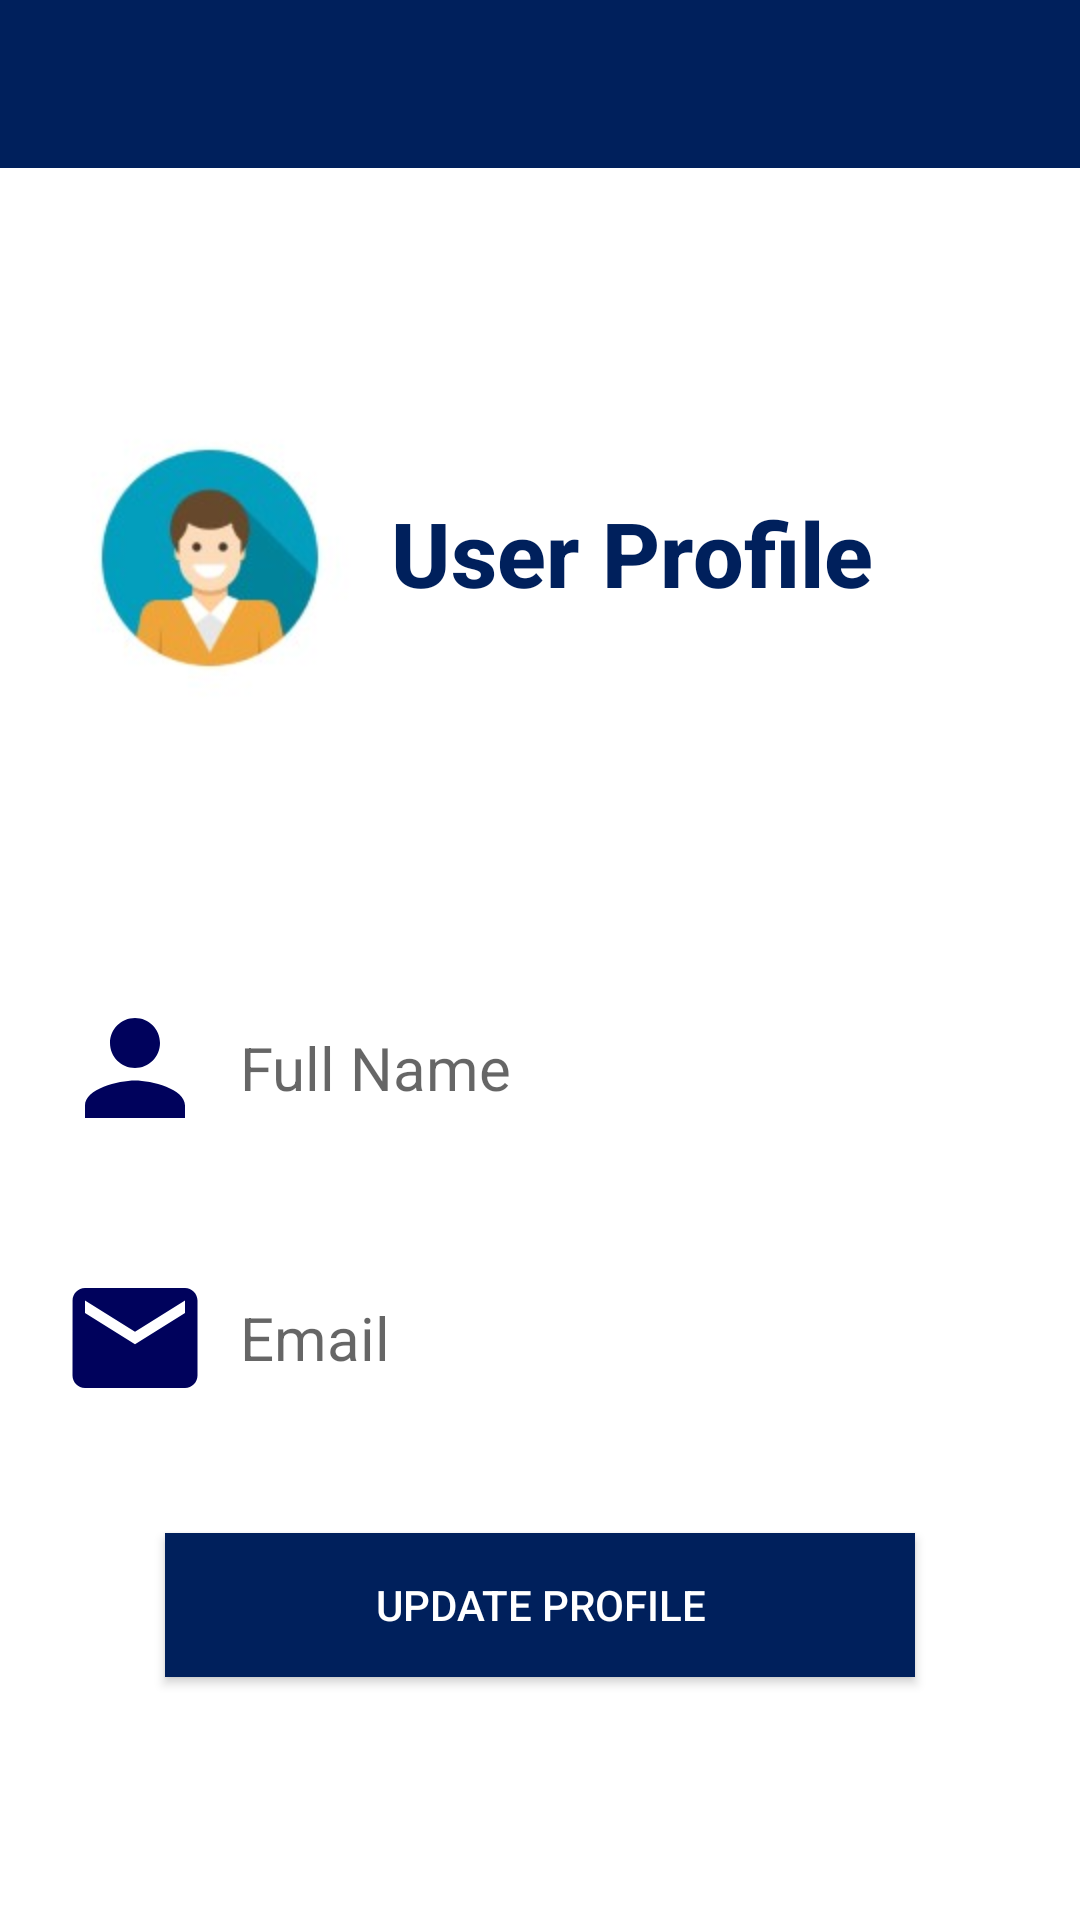

Reconstruct the res/layout file that produces this screen, plus the resources it refers to.
<!-- AndroidManifest.xml: application theme Theme.CerebralPalsyDetection -->
<!-- res/layout/userpofile.xml -->
<?xml version="1.0" encoding="utf-8"?>
<ScrollView xmlns:android="http://schemas.android.com/apk/res/android"
    xmlns:app="http://schemas.android.com/apk/res-auto"
    xmlns:tools="http://schemas.android.com/tools"
    android:layout_width="match_parent"
    android:layout_height="match_parent"
    tools:context=".userpofile">

    <LinearLayout
        android:layout_width="match_parent"
        android:layout_height="match_parent"
        android:orientation="vertical">

        <androidx.appcompat.widget.Toolbar
            android:id="@+id/usertoolbar"
            android:layout_width="match_parent"
            android:layout_height="wrap_content"
            android:layout_marginBottom="5dp"
            android:background="@color/app"
            android:theme="@style/ThemeOverlay.MaterialComponents.Dark.ActionBar"
            app:titleMarginStart="10dp"
            app:titleTextColor="@color/white"
            tools:ignore="MissingConstraints" />

        <RelativeLayout
            android:layout_width="match_parent"
            android:layout_height="250dp"
            android:background="@color/white"
            android:padding="20dp">

            <ImageView
                android:id="@+id/profile_image"
                android:layout_width="100dp"
                android:layout_height="100dp"
                android:layout_centerVertical="true"
                android:src="@drawable/user" />

            <TextView
                android:layout_width="wrap_content"
                android:layout_height="wrap_content"
                android:layout_centerVertical="true"
                android:layout_marginLeft="10dp"
                android:layout_toRightOf="@id/profile_image"
                android:fontFamily="sans-serif-medium"
                android:gravity="center_horizontal"
                android:includeFontPadding="false"
                android:text="User Profile"
                android:textColor="@color/app"
                android:textSize="30sp"
                android:textStyle="bold" />

        </RelativeLayout>

        <RelativeLayout
            android:layout_width="match_parent"
            android:layout_height="wrap_content"
            android:orientation="vertical"
            android:padding="20dp">

            // full name

            <ImageView
                android:id="@+id/usernameimage"
                android:layout_width="50dp"
                android:layout_height="50dp"
                android:layout_centerVertical="true"
                android:src="@drawable/profile">

            </ImageView>

            <TextView
                android:id="@+id/userprofilefullname"
                android:layout_width="wrap_content"
                android:layout_height="wrap_content"
                android:layout_centerVertical="true"
                android:layout_marginLeft="10dp"
                android:layout_toRightOf="@id/usernameimage"
                android:hint="Full Name"
                android:textSize="20sp">

            </TextView>

        </RelativeLayout>

        <RelativeLayout
            android:layout_width="match_parent"
            android:layout_height="wrap_content"
            android:orientation="vertical"
            android:padding="20dp">

            <ImageView
                android:id="@+id/useremailimage"
                android:layout_width="50dp"
                android:layout_height="50dp"
                android:layout_centerVertical="true"
                android:src="@drawable/contact">

            </ImageView>

            <TextView
                android:id="@+id/userprofileemail"
                android:layout_width="wrap_content"
                android:layout_height="wrap_content"
                android:layout_centerVertical="true"
                android:layout_marginLeft="10dp"
                android:layout_toRightOf="@id/useremailimage"
                android:hint="Email"
                android:textSize="20sp">

            </TextView>

        </RelativeLayout>

        


        <androidx.appcompat.widget.AppCompatButton
            android:id="@+id/updateprofilebtn"
            android:layout_width="250dp"
            android:layout_height="wrap_content"
            android:layout_gravity="center"
            android:layout_marginTop="20dp"
            android:layout_marginBottom="20dp"
            android:background="@color/app"
            android:text="Update Profile"
            android:textColor="#ffffff" />

    </LinearLayout>

</ScrollView>
<!-- resources referenced by this layout -->
<resources>
  <color name="app">#00205c</color>
  <color name="white">#FFFFFFFF</color>
  <!-- drawable contact (drawable) -->
  <vector android:height="24dp" android:tint="#00025C"
      android:viewportHeight="24" android:viewportWidth="24"
      android:width="24dp" xmlns:android="http://schemas.android.com/apk/res/android">
      <path android:fillColor="@android:color/white" android:pathData="M20,4L4,4c-1.1,0 -1.99,0.9 -1.99,2L2,18c0,1.1 0.9,2 2,2h16c1.1,0 2,-0.9 2,-2L22,6c0,-1.1 -0.9,-2 -2,-2zM20,8l-8,5 -8,-5L4,6l8,5 8,-5v2z"/>
  </vector>
  <!-- drawable profile (drawable) -->
  <vector android:height="24dp" android:tint="#00025C"
      android:viewportHeight="24" android:viewportWidth="24"
      android:width="24dp" xmlns:android="http://schemas.android.com/apk/res/android">
      <path android:fillColor="@android:color/white" android:pathData="M12,12c2.21,0 4,-1.79 4,-4s-1.79,-4 -4,-4 -4,1.79 -4,4 1.79,4 4,4zM12,14c-2.67,0 -8,1.34 -8,4v2h16v-2c0,-2.66 -5.33,-4 -8,-4z"/>
  </vector>
  <!-- drawable user: jpg bitmap (drawable, 7403 bytes) -->
  <style name="Theme.CerebralPalsyDetection" parent="Theme.MaterialComponents.DayNight.NoActionBar">
          
          <item name="colorPrimary">@color/purple_500</item>
          <item name="colorPrimaryVariant">@color/purple_700</item>
          <item name="colorOnPrimary">@color/white</item>
          
          <item name="colorSecondary">@color/teal_200</item>
          <item name="colorSecondaryVariant">@color/teal_700</item>
          <item name="colorOnSecondary">@color/black</item>
          
          <item name="android:statusBarColor"> #0000ffff </item>
  
          
      </style>
  <color name="purple_500">#FF6200EE</color>
  <color name="purple_700">#FF3700B3</color>
  <color name="teal_200">#FF03DAC5</color>
  <color name="teal_700">#FF018786</color>
  <color name="black">#FF000000</color>
</resources>
